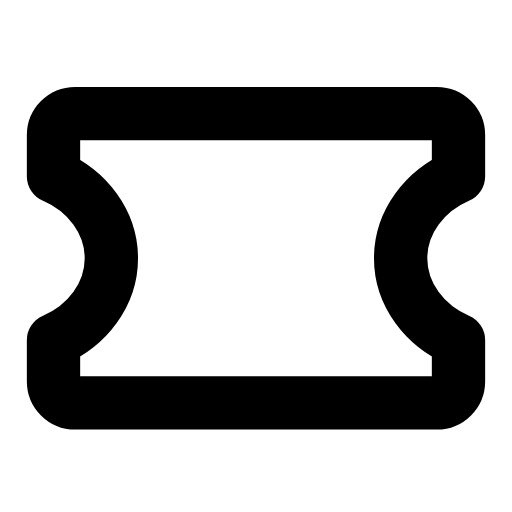
t = 0.00 s
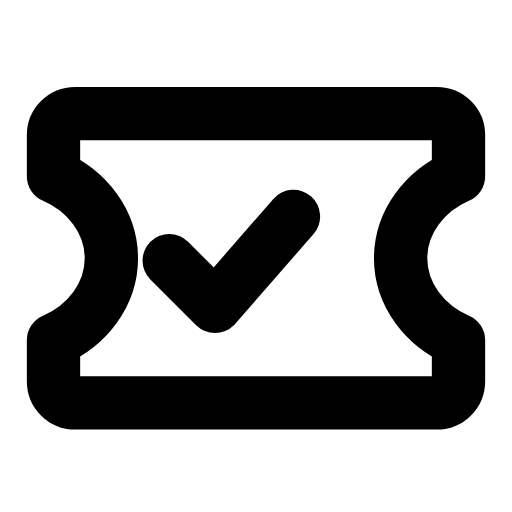
t = 0.31 s
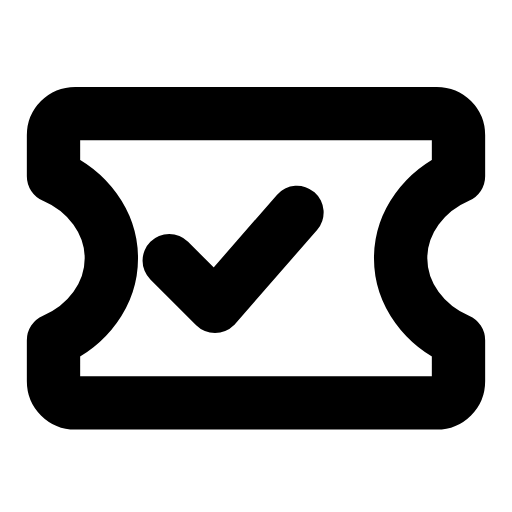
t = 0.53 s
t = 0.78 s: frame unchanged from t = 0.53 s, image omitted
t = 1.09 s: frame unchanged from t = 0.53 s, image omitted
t = 1.34 s: frame unchanged from t = 0.00 s, image omitted

The animated SVG that drew these frames (rendered in a browser with its animation timeline set to each time). Animation: 1 SMIL element (animate=1); one cycle of 1.60 s, repeats indefinitely.

<svg xmlns="http://www.w3.org/2000/svg" width="24" height="24" viewBox="0 0 24 24" fill="none"><g transform="translate(-1.56 -3.263) scale(1.13)"><path stroke="currentColor" stroke-width="2.212" stroke-linecap="round" stroke-linejoin="round" fill="none" d="M4.5 7.6L19.5 7.6C20 7.6 20.4 8 20.4 8.5L20.4 10.2C19 10.8 18 12.1 18 13.6S19 16.4 20.4 17L20.4 18.7C20.4 19.2 20 19.6 19.5 19.6L4.5 19.6C4 19.6 3.6 19.2 3.6 18.7L3.6 17C5 16.4 6 15.1 6 13.6S5 10.8 3.6 10.2L3.6 8.5C3.6 8 4 7.6 4.5 7.6Z"></path><path stroke="currentColor" stroke-width="2.212" stroke-linecap="round" stroke-linejoin="round" fill="none" d="M8.4 13.7L10.3 15.6L13.7 11.7" pathLength="1" stroke-dasharray="1"><animate attributeName="stroke-dashoffset" values="1;1;0;0;0;0;1;1;1" keyTimes="0;0.09;0.2925;0.45;0.6;0.705;0.84;0.9;1" dur="1.6s" repeatCount="indefinite" calcMode="spline" keySplines="0.16 1 0.3 1;0.16 1 0.3 1;0.16 1 0.3 1;0.16 1 0.3 1;0.16 1 0.3 1;0.16 1 0.3 1;0.16 1 0.3 1;0.16 1 0.3 1"/></path></g></svg>
